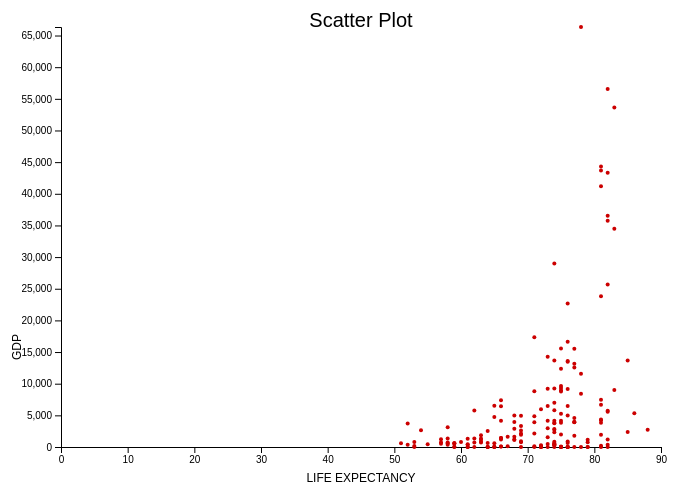
D3 v4 page, settled after 480 driven frames (8 s of simulated time); the page loaded 1 data file(s).


// ── js/script.js
function main()
{
     // set the dimensions and margins of the graph
     var margin = {top: 10, right: 30, bottom: 40, left: 50},
     width = 800 - margin.left - margin.right,
     height = 620 - margin.top - margin.bottom;
 
 // append the svg object to the body of the page
 var svg = d3.select("#my_dataviz")
   .append("svg")
     .attr("width", width + margin.left + margin.right)
     .attr("height", height + margin.top + margin.bottom)
   .append("g")
     .attr("transform",
           "translate(" + margin.left + "," + margin.top + ")")
 
 // Add the grey background that makes ggplot2 famous
 svg
   .append("rect")
     .attr("x",0)
     .attr("y",0)
     .attr("height", height)
     .attr("width", height)
     .attr("fill", "white");
     //.style("fill", "")
 
 //Read the data
 d3.csv("./data/ScatterPlot_2015.csv", function(data) {
 
  data.forEach(function(d) {
    debugger;
    d.LifeExp=parseInt(d.LifeExp);
    d.GDP=parseInt(d.GDP);
    
   
  });
  // Step 3
  var svg = d3.select("svg"),
  margin = 200,
  width = svg.attr("width") - margin, //300
  height = svg.attr("height") - margin //200

// Step 4 
var xScale = d3.scaleLinear().domain([0, 90]).range([0, width]),
  yScale = d3.scaleLinear().domain([0, 66347]).range([height, 0]);
  
var g = svg.append("g")
  .attr("transform", "translate(" + 100 + "," + 100 + ")");

// Step 5
// Title
svg.append('text')
.attr('x', width/2 + 100)
.attr('y', 100)
.attr('text-anchor', 'middle')
.style('font-family', 'Helvetica')
.style('font-size', 20)
.text('Scatter Plot');

// X label
svg.append('text')
.attr('x', width/2 + 100)
.attr('y', height - 15 + 150)
.attr('text-anchor', 'middle')
.style('font-family', 'Helvetica')
.style('font-size', 12)
.text('LIFE EXPECTANCY');

// Y label
svg.append('text')
.attr('text-anchor', 'middle')
.attr('transform', 'translate(60,' + height + ')rotate(-90)')
.style('font-family', 'Helvetica')
.style('font-size', 12)
.text('GDP');

// Step 6
g.append("g")
.attr("transform", "translate(0," + height + ")")
.call(d3.axisBottom(xScale));

g.append("g")
.call(d3.axisLeft(yScale));

// Step 7
svg.append('g')
.selectAll("dot")
.data(data)
.enter()
.append("circle")
.attr("cx", function (d) { return xScale(d.LifeExp); } )
.attr("cy", function (d) { return yScale(d.GDP); } )
.attr("r", 2)
.attr("transform", "translate(" + 100 + "," + 100 + ")")
.style("fill", "#CC0000")
.on("mouseover", showCountry );

    

 }
//   //  // Add X axis
//   //  var x = d3.scaleLinear()
//   //    .domain([0, 90])
//   //    .range([ 0, width ])
//   //  svg.append("g")
//   //    .attr("transform", "translate(0," + height + ")")
//   //    .call(d3.axisBottom(x).tickSize(-height*1.3).ticks(10))
//   //    .select(".domain").remove()
 
//   //  // Add Y axis
//   //  var y = d3.scaleLinear()
//   //    .domain([0, 66347])
//   //    .range([ height, 0])
//   //    .attr("color", "red")
     
//   var xScale = d3.scaleLinear().domain([0, 90]).range([0, width]),
//   yScale = d3.scaleLinear().domain([0, 66347]).range([height, 0]);
  
//   g.append("g")
//   .attr("transform", "translate(0," + height + ")")
//   .call(d3.axisBottom(xScale));
 
//  g.append("g")
//   .call(d3.axisLeft(yScale));


//    //svg.append("g")
//     // .call(d3.axisLeft(y).tickSize(-width*1.3).ticks(7))
//      //.select(".domain").remove()
 
//    // Customization
//    //svg.selectAll(".tick line").attr("stroke", "white")
 
//    // Add X axis label:
//    svg.append("text")
//        .attr("text-anchor", "end")
//        .attr("x", width/2 + margin.left)
//        .attr("y", height + margin.top + 20)
//        .text("Life Expentency");
 
//    // Y axis label:
//    svg.append("text")
//        .attr("text-anchor", "end")
//        .attr("transform", "rotate(-90)")
//        .attr("y", -margin.left + 20)
//        .attr("x", -margin.top - height/2 + 20)
//        .text("GDP")
 
 
 
//    // Add dots
//   //  svg.append('g')
//   //    .selectAll("dot")
//   //    .data(data)
//   //    .enter()
//   //    .append("circle")
//   //      .attr("cx", function (d) { return x(d.LifeExp); } )
//   //      .attr("cy", function (d) { return y(d.GDP); } )
//   //      .attr("r", 5)
//   //     .style("fill", "#69b3a2")
//   //     .on("mouseover", showCountry )

//       svg.append('g')
//       .selectAll("dot")
//       .data(dataset1)
//       .enter()
//       .append("circle")
//       .attr("cx", function (d) { return x(d.LifeExp); } )
//       .attr("cy", function (d) { return y(d.GDP); } )
//       .attr("r", 5)
//      .style("fill", "#69b3a2")
     
//       .attr("transform", "translate(" + 100 + "," + 100 + ")")
//       .on("mouseover", showCountry )
    
 
//  })
   
 



// function main(){
//     // d3.select('body').insert('p').text('I am from paragraph p');
//     // d3.select("p").attr("class", "error");
//     // d3.select("#abc").style("color", "red")

//     // var dataa = ['A1', 'A2', 'A3', 'A4']
    
//     // d3.select('body')
//     //     .selectAll('p')
//     //     .data(dataa)
//     //     .text(function(d, i){
//     //         console.log("d: " + d);
//     //         console.log("i: " + i);
//     //         return "Data point: "+i+" is "+d;
//     //     });

//     // d3.csv("../Life_Expectancy_Data.csv", d3.autoType).then(
//     //     function (d){
//     //         for(let index = 0; index < d.length; index++){
//     //             const element = d[index];
//     //             d3.select('body').selectAll('p')
//     //                 .data(d)
//     //                 .enter()
//     //                 .append('p')
//     //                 .text(function(d){
//     //                     return d.Country + ", " + d.Year + ", " + d.Status;
//     //                 });
//     //             console.log(element.Year);
//     //             console.log(element.Status);
//     //         }
//     //     }
//     // )

    
// // set the dimensions and margins of the graph
// var margin = {top: 10, right: 30, bottom: 30, left: 60},
// width = 560 - margin.left - margin.right,
// height = 400 - margin.top - margin.bottom;

// // append the svg object to the body of the page
// var svg = d3.select("#my_dataviz")
// .append("svg")
// .attr("width", width + margin.left + margin.right)
// .attr("height", height + margin.top + margin.bottom)
// .append("g")
// .attr("transform",
//       "translate(" + margin.left + "," + margin.top + ")");

// //Read the data
// d3.csv("./ScatterPlot_2015.csv", d3.autoType, function(dataArr) {
//   debugger;
// var gdp = dataArr.GDP
// var countries = dataArr.Country
// var lifeExpt = dataArr.Life_expectancy
// console.log(gdp)
// console.log(countries)
// console.log(lifeExpt)

// // Add X axis
// var x = d3.scaleLinear()
// .domain([0, 16000])
// .range([ 0, width ]);
// svg.append("g")
// .attr("transform", "translate(0," + height + ")")
// .call(d3.axisBottom(x));

// // Add Y axis
// var y = d3.scaleLinear()
// .domain([2000, 2016])
// .range([ height, 0]);
// svg.append("g")
// .call(d3.axisLeft(y));

// // Add dots
// svg.append('g')
// .selectAll("dot")
// .data(dataArr)
// .enter()
// .append("circle")
//   .attr("cx", function (d) { return x(d.GDP); } )
//   .attr("cy", function (d) { return y(d.Year); } )
//   .attr("r", 1.5)
//   .style("fill", "#red")

// })
// }



 )};
 var showCountry = function(d) {
 
var Title="Country: "+d.Country + "\n" + "GDP: "+d.GDP + "\n" + "Life Expectancy: "+d.LifeExp;
 alert(Title);
    
    }

### data: data/ScatterPlot_2015.csv
Country, Year, LifeExp, GDP
Afghanistan, 2015, 65, 584.3
Albania, 2015, 77.8, 3954
Algeria, 2015, 75.6, 4133
Angola, 2015, 52.4, 3696
Antigua and Barbuda, 2015, 76.4, 13567
Argentina, 2015, 76.3, 13467
Armenia, 2015, 74.8, 369.7
Australia, 2015, 82.8, 56554
Austria, 2015, 81.5, 43666
Azerbaijan, 2015, 72.7, 55.31
Bahamas, 2015, 76.1, 0
Bahrain, 2015, 76.9, 22689
Bangladesh, 2015, 71.8, 121.2
Barbados, 2015, 75.5, 15558
Belarus, 2015, 72.3, 5949
Belgium, 2015, 81.1, 4357
Belize, 2015, 71, 4850
Benin, 2015, 60, 783.9
Bhutan, 2015, 69.8, 2614
Bolivia (Plurinational State of), 2015, 77, 0
Bosnia and Herzegovina, 2015, 77.4, 4575
Botswana, 2015, 65.7, 6533
Brazil, 2015, 75, 8757
Brunei Darussalam, 2015, 77.7, 3968
Bulgaria, 2015, 74.5, 6993
Burkina Faso, 2015, 59.9, 615.6
Burundi, 2015, 59.6, 33.68
Côte d'Ivoire, 2015, 53.3, 0
Cabo Verde, 2015, 73.3, 2954
Cambodia, 2015, 68.7, 1163
Cameroon, 2015, 57.3, 1244
Canada, 2015, 82.2, 43316
Central African Republic, 2015, 52.5, 348.4
Chad, 2015, 53.1, 777.2
Chile, 2015, 85, 13653
China, 2015, 76.1, 869.2
Colombia, 2015, 74.8, 644.5
Comoros, 2015, 63.5, 727.6
Congo, 2015, 64.7, 0
Costa Rica, 2015, 79.6, 1146
Croatia, 2015, 78, 11580
Cuba, 2015, 79.1, 762.3
Cyprus, 2015, 85, 2375
Czechia, 2015, 78.8, 0
Democratic People's Republic of Korea, 2015, 76, 0
Democratic Republic of the Congo, 2015, 59.8, 0
Denmark, 2015, 86, 5315
Djibouti, 2015, 63.5, 1862
Dominican Republic, 2015, 73.9, 6468
Ecuador, 2015, 76.2, 625.6
Egypt, 2015, 79, 0
El Salvador, 2015, 73.5, 4127
Equatorial Guinea, 2015, 58.2, 1347
Eritrea, 2015, 64.7, 0
Estonia, 2015, 77.6, 1775
Ethiopia, 2015, 64.8, 645.5
Fiji, 2015, 69.9, 4922
Finland, 2015, 81.1, 4245
France, 2015, 82.4, 36527
Gabon, 2015, 66, 7389
... 123 more rows